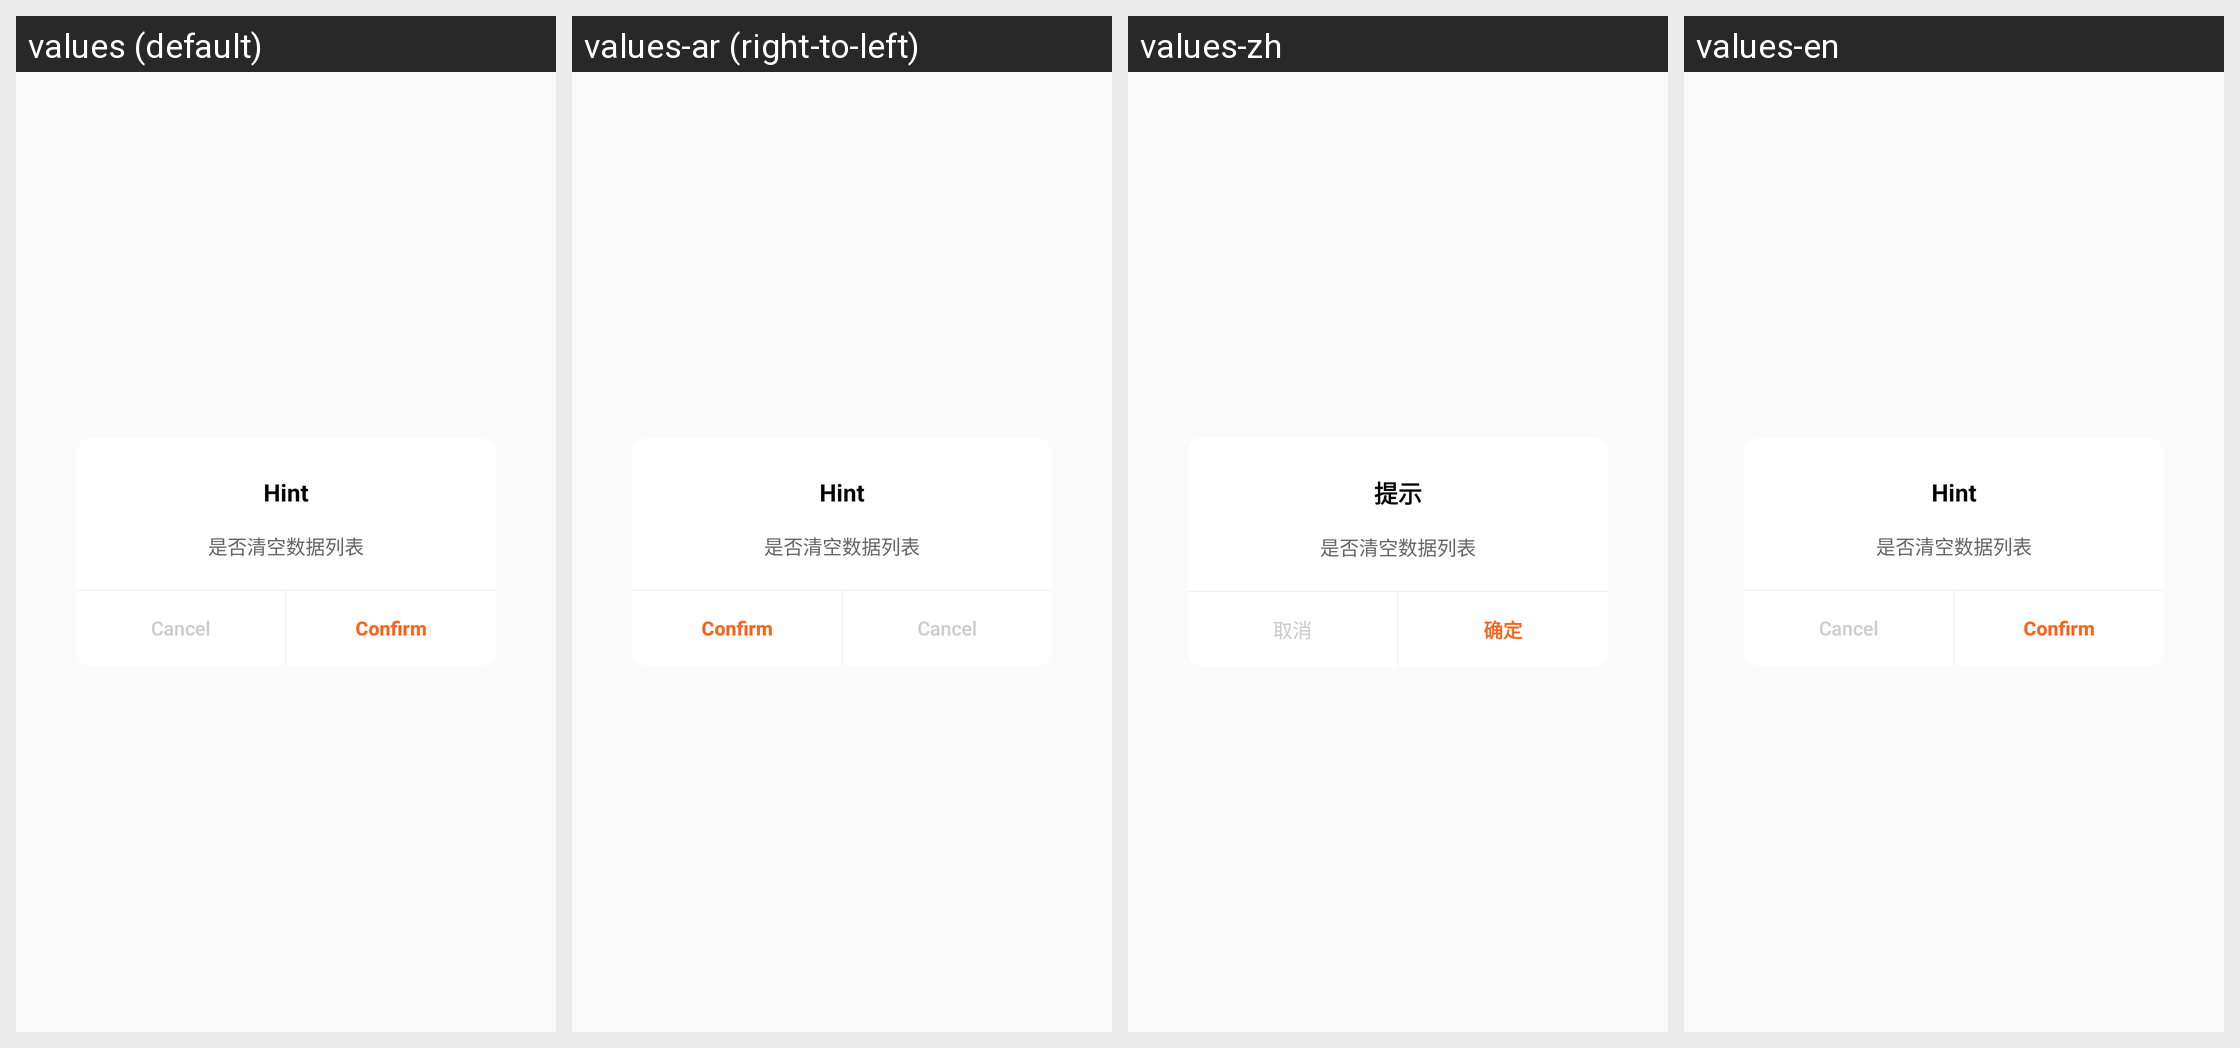

Locale-by-locale string values for the Android screen shown in this grid:
Android screen res/layout/dialog_hint.xml rendered under 4 locales, left to right: values (default), values-ar (right-to-left), values-zh, values-en. Device: Nexus 5 (rendered at 1080×1920; each locale shown at half size, 540×960, under a caption strip naming it); theme AppTheme.
Other locales in the repository, not shown: values-ca, values-cs, values-de, values-fr, values-hi, values-it, values-iw, values-ja, values-pt, values-ru, values-zh-rHK.
Strings drawn on this screen, with the default value and each locale's value (text and hints the layout hard-codes, and strings that could not be matched under every locale, appear in the picture but are not listed):

dialog_tip
  values: Hint
  values-ar: Hint  [not translated; the default value is used]
  values-zh: 提示
  values-en: Hint

edit_new_cancel
  values: Cancel
  values-ar: Cancel  [not translated; the default value is used]
  values-zh: 取消
  values-en: Cancel

edit_new_sure
  values: Confirm
  values-ar: Confirm  [not translated; the default value is used]
  values-zh: 确定
  values-en: Confirm
